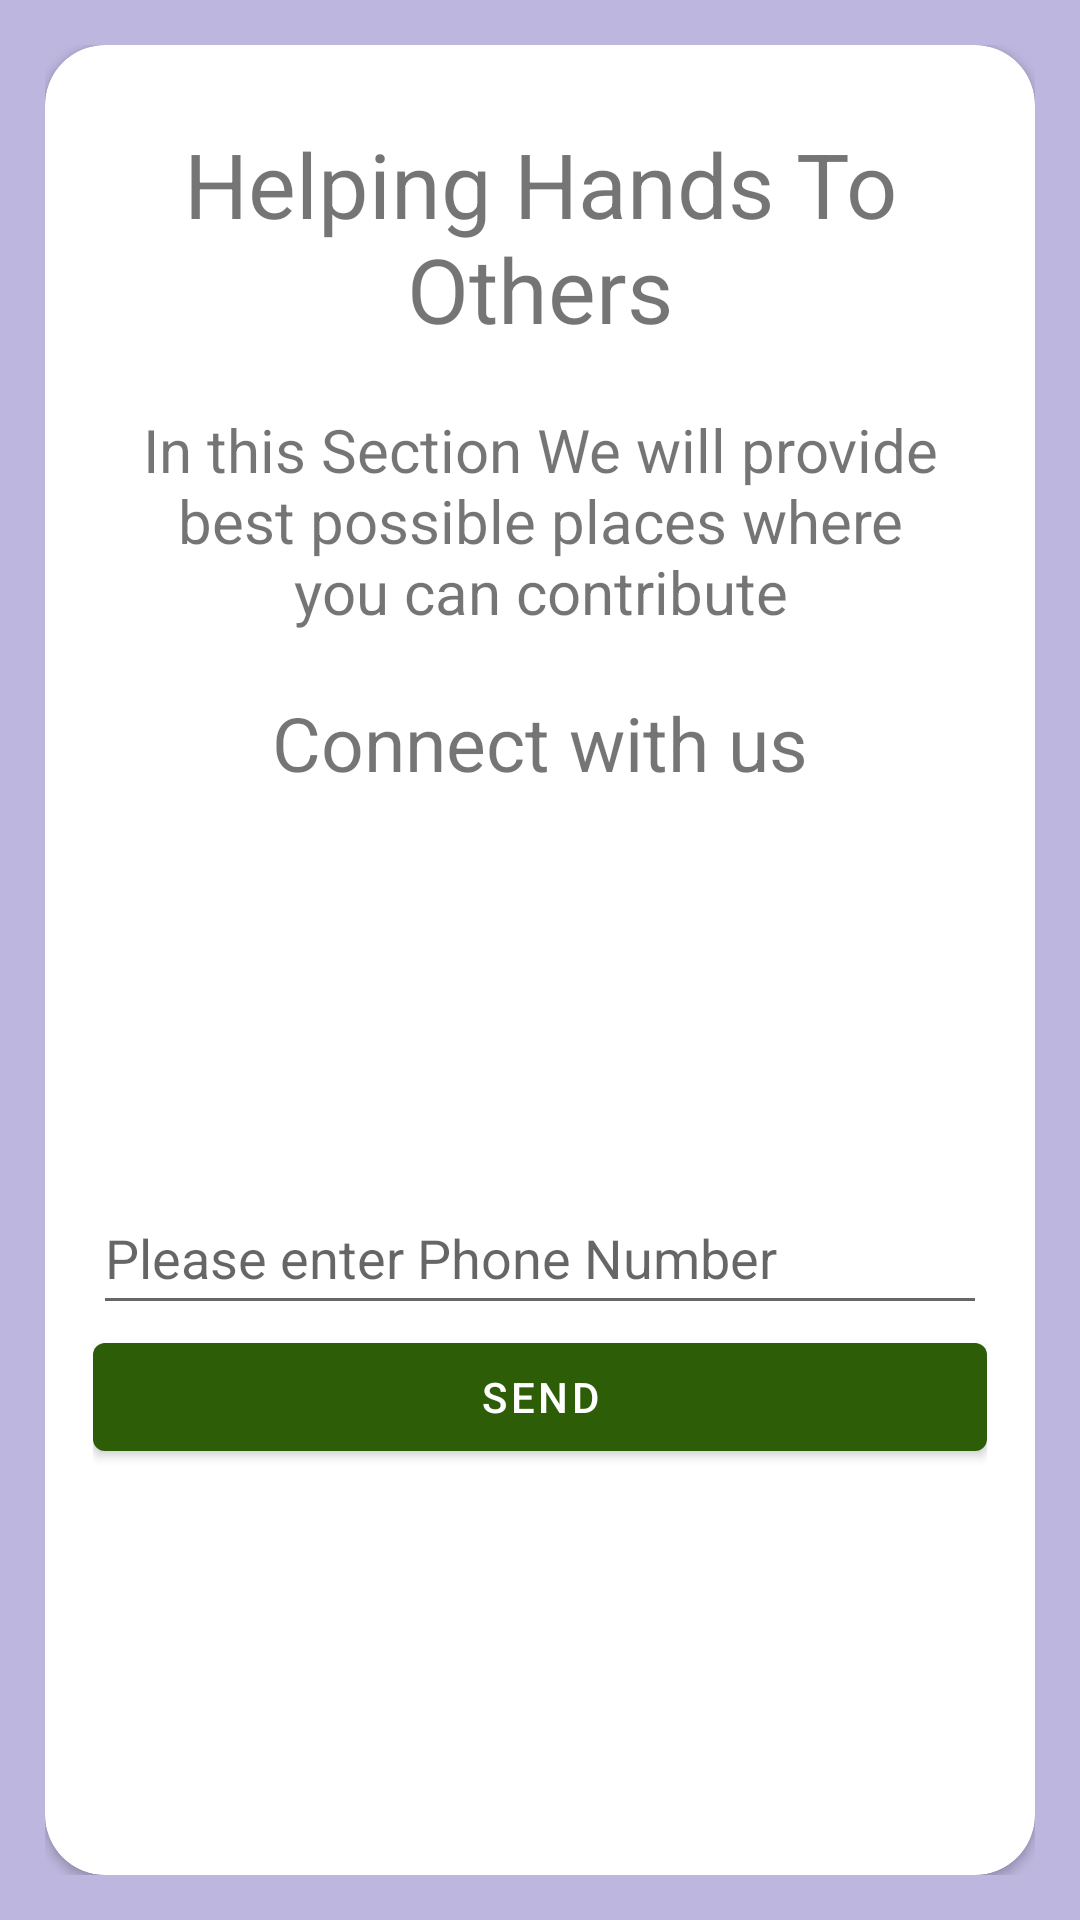

Layout XML and referenced resources for this Android screen:
<!-- AndroidManifest.xml: application theme Theme.Root_Food_Master -->
<!-- res/layout/activity_help.xml -->
<?xml version="1.0" encoding="utf-8"?>
<LinearLayout xmlns:android="http://schemas.android.com/apk/res/android"
    xmlns:app="http://schemas.android.com/apk/res-auto"
    xmlns:tools="http://schemas.android.com/tools"
    android:layout_width="match_parent"
    android:layout_height="match_parent"
    tools:context="com.example.helpothers_module.HelpActivity"
    android:orientation="vertical"
    android:padding="15dp"
    android:background="#BDB7DF">


    <androidx.cardview.widget.CardView
        android:layout_width="match_parent"
        android:layout_height="match_parent"
        app:cardCornerRadius="20dp"
        android:elevation="20dp">
        <LinearLayout
            android:layout_width="match_parent"
            android:layout_height="match_parent"
            android:orientation="vertical"
            android:layout_margin="16dp">
            <TextView
                android:layout_width="match_parent"
                android:layout_height="wrap_content"
                android:text="Helping Hands To Others"
                android:gravity="center"
                android:textSize="30sp"
                android:padding="10dp"/>

            <TextView
                android:layout_width="match_parent"
                android:layout_height="wrap_content"
                android:text="In this Section We will provide best possible places where you can contribute"
                android:gravity="center"
                android:textSize="20sp"
                android:padding="10dp"/>
            <TextView
                android:layout_width="match_parent"
                android:layout_height="wrap_content"
                android:text="Connect with us"
                android:gravity="center"
                android:textSize="25sp"
                android:padding="10dp" />
            <LinearLayout
                android:layout_width="match_parent"
                android:layout_height="match_parent"
                android:orientation="vertical"
                android:gravity="center"
                android:layout_gravity="center">

                <EditText
                    android:id="@+id/PhoneNo"
                    android:layout_width="match_parent"
                    android:layout_height="wrap_content"
                    android:hint="Please enter Phone Number"
                    android:inputType="phone"
                    android:minHeight="48dp" />
                <com.google.android.material.button.MaterialButton
                    android:layout_width="match_parent"
                    android:layout_height="wrap_content"
                    android:text="Send"
                    android:id="@+id/send"/>


            </LinearLayout>
        </LinearLayout>

    </androidx.cardview.widget.CardView>

</LinearLayout>
<!-- resources referenced by this layout -->
<resources>
  <style name="Theme.Root_Food_Master" parent="Theme.MaterialComponents.DayNight.DarkActionBar">
          
          <item name="colorPrimary">@color/dark_green</item>
          <item name="colorPrimaryVariant">@color/dark_green</item>
          <item name="colorOnPrimary">@color/white</item>
          
          <item name="colorSecondary">@color/teal_200</item>
          <item name="colorSecondaryVariant">@color/teal_700</item>
          <item name="colorOnSecondary">@color/black</item>
          
          <item name="android:statusBarColor">?attr/colorPrimaryVariant</item>
          
      </style>
  <color name="dark_green">#2d5d07</color>
  <color name="white">#FFFFFFFF</color>
  <color name="teal_200">#FF03DAC5</color>
  <color name="teal_700">#FF018786</color>
  <color name="black">#FF000000</color>
</resources>
